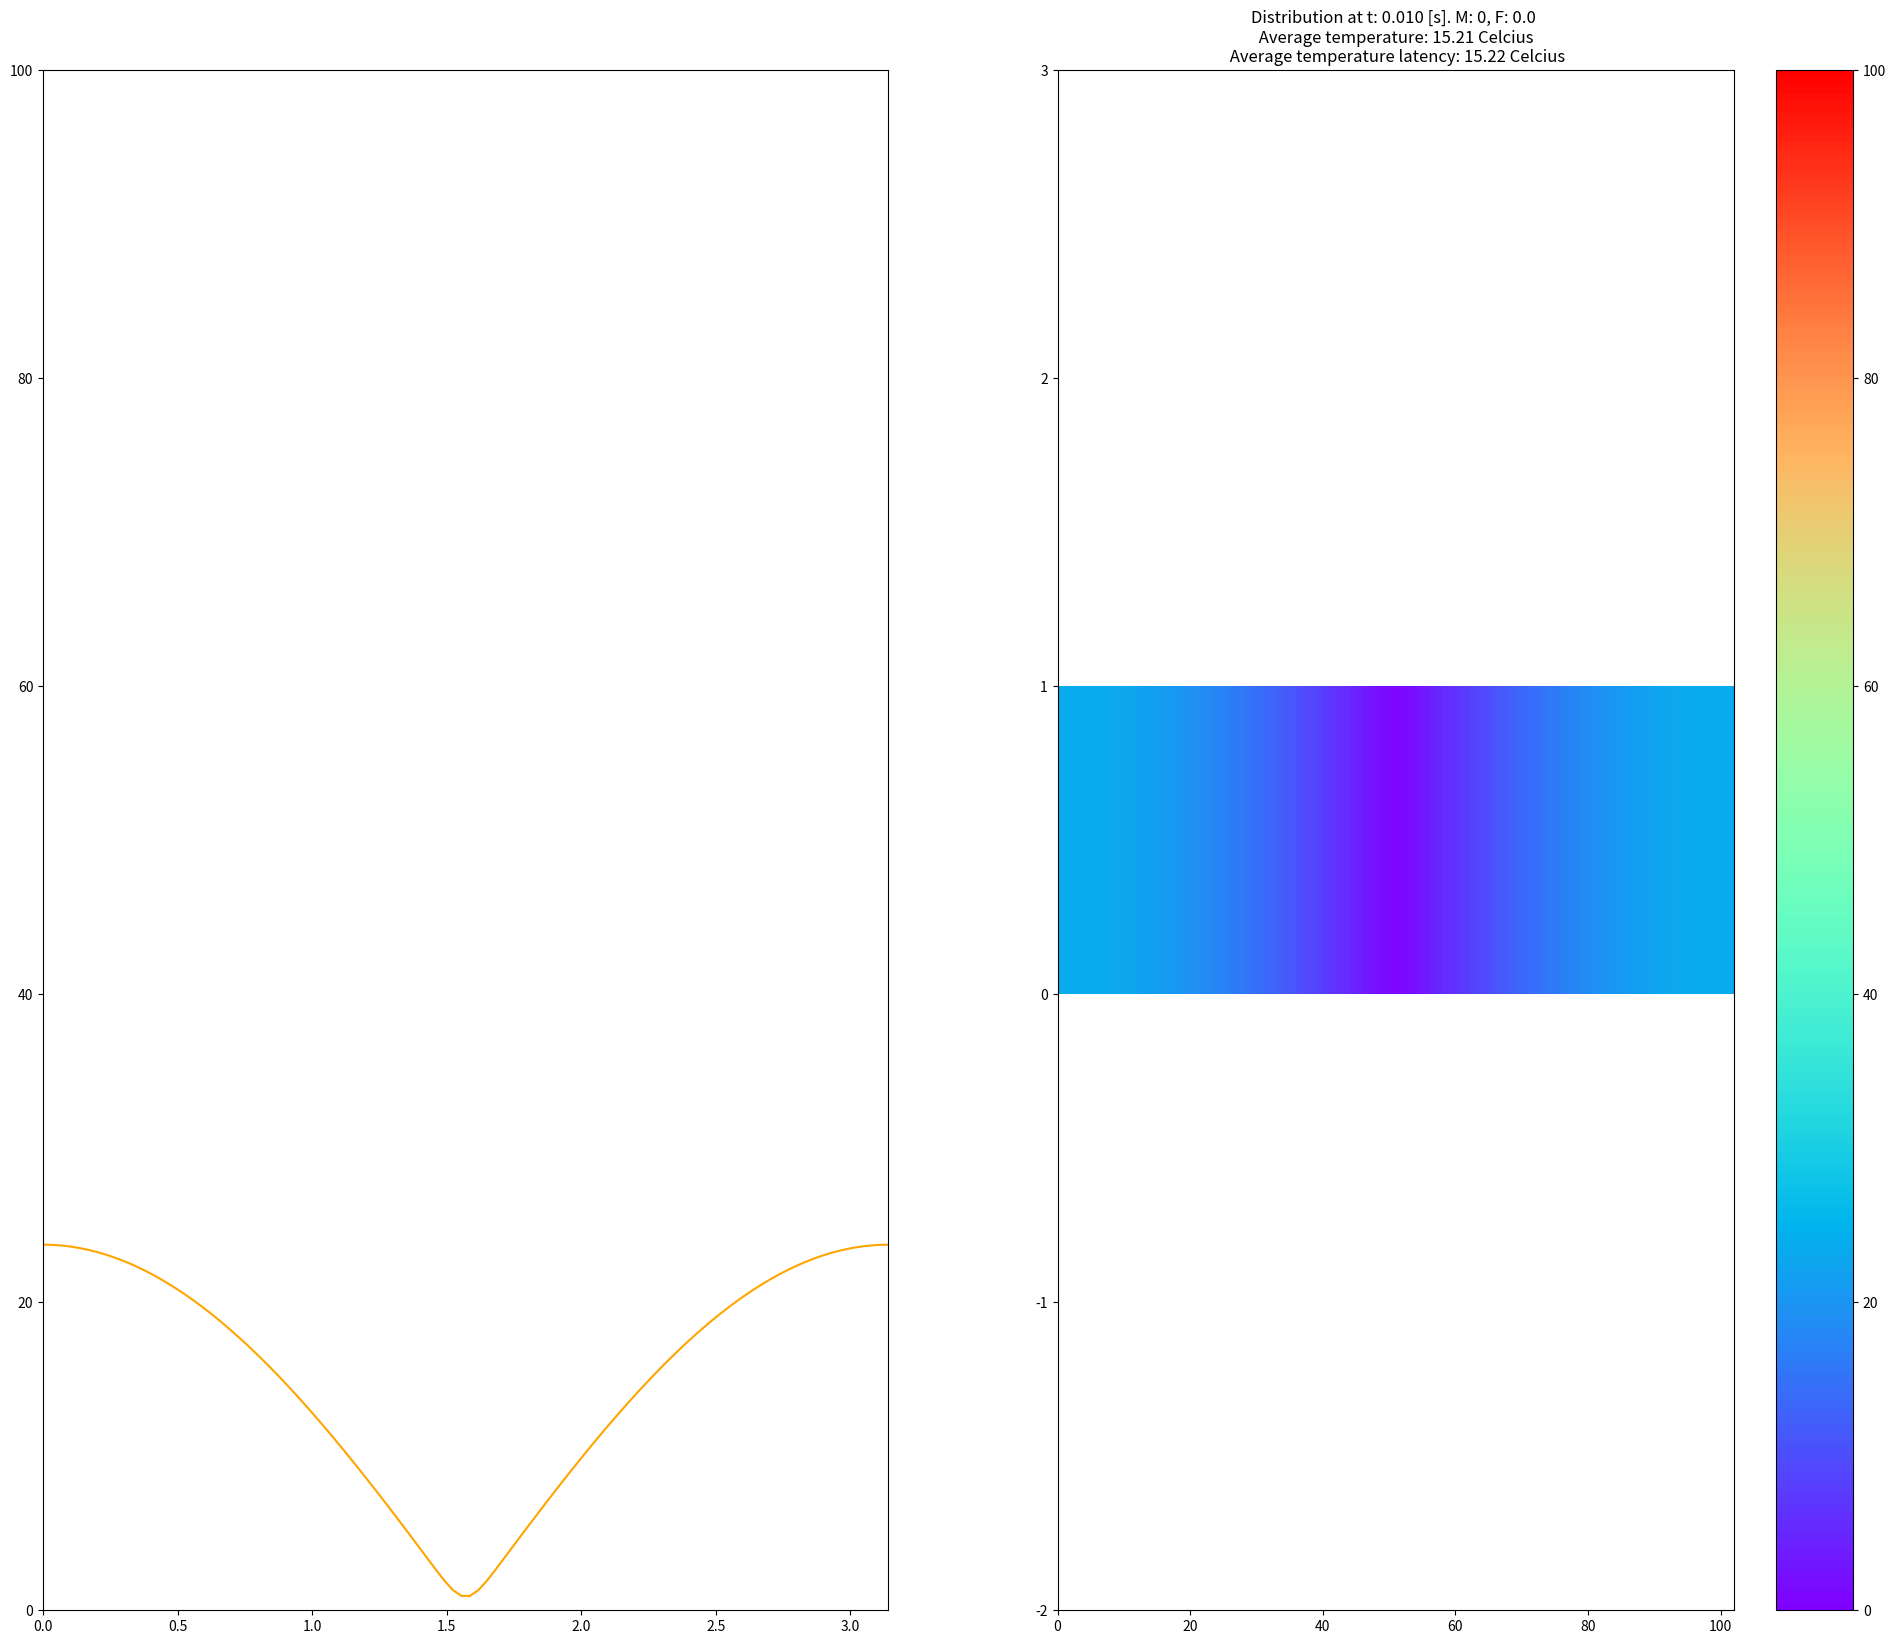

Source code (Python): (Note: this script raises an exception after producing the figure.)
import numpy as np
import matplotlib.pyplot as plt
from datetime import datetime


# Задача
a = 110
length = np.pi #mm
time = 16 #seconds
nodes = 101

# Инициализация
dt = 1/5000
dx = np.sqrt(2 * a * dt)
nodes = 101

t_nodes = int(time/dt)


# Начальные условия
d = 5
lam = 10
psi = 10
xx = np.linspace(-1*np.pi /2.0, np.pi /2.0, nodes+1)

p = 25
# u = np.exp(np.abs(xx))*np.sin(np.abs(xx))/np.exp(np.pi /2.0)*1000
u = np.sin(np.abs(xx))*24

def F(x):
    if x >= p:
        return 0
    return x

# Визуализация с графикой
fig, axis = plt.subplots(1,2, figsize=(24, 20))

# pcm = axis.pcolormesh([u], cmap='rainbow', vmin=0, vmax=2000)
# plt.colorbar(pcm, ax=axis)
# axis.set_ylim([-2, 3])


axis[0].plot(xx + np.pi,u)
pcm = axis[1].pcolormesh([u], cmap='rainbow', vmin=0, vmax=100)
plt.colorbar(pcm, ax=axis[1])
axis[1].set_ylim([-2, 3])


# Симуляция
t = 1

w = []

Tlat = 2
latencyStep = int(np.round(Tlat/dt))

T = latencyStep

M = 0
cnt = 0
while t < t_nodes  :
    a = np.copy(u)
    w.append(a)

    M = 1
    T = latencyStep
    if (t-latencyStep) < 0:
        M = 0
        T = 0

    for i in range(0, nodes+1):

        if i == 0 or i == nodes:
            if i == 0:
                k1 = -1 * w[t-1][i] + d * (2 * w[t-1][i + 1] - 2 * w[t-1][i]) / dx ** 2 + lam*F(w[t-T-1][i]) * M
                k2 = -1 * (w[t-1][i] + k1 * dt / 2.0) + d * (2 * w[t-1][i + 1] - 2 * w[t-1][i]) / dx ** 2 + lam*F(w[t-T-1][i] + k1 * dt / 2.0) * M
                k3 = -1 * (w[t-1][i] + k2 * dt / 2.0) + d * (2 * w[t-1][i + 1] - 2 * w[t-1][i]) / dx ** 2 + lam*F(w[t-T-1][i] + k2 * dt / 2.0) * M
                k4 = -1 * (w[t-1][i] + k3 * dt) + d * (2 * w[t-1][i + 1] - 2 * w[t-1][i]) / dx ** 2 + lam*F(w[t-T-1][i] + k3 * dt) * M
                u[i] = w[t-1][i] + dt * (k1 + 2 * k2 + 2 * k3 + k4) / 6.0
            else:
                k1 = -1 * w[t-1][i] + d * (2 * w[t-1][i - 1] - 2 * w[t-1][i]) / dx ** 2 + lam*F(w[t-T-1][i]) * M
                k2 = -1 * (w[t-1][i] + k1 * dt / 2.0) + d * (2 * w[t-1][i - 1] - 2 * w[t-1][i]) / dx ** 2 + lam*F(w[t-T-1][i] + k1 * dt / 2.0) * M
                k3 = -1 * (w[t-1][i] + k2 * dt / 2.0) + d * (2 * w[t-1][i - 1] - 2 * w[t-1][i]) / dx ** 2 + lam*F(w[t-T-1][i] + k2 * dt/ 2.0) * M
                k4 = -1 * (w[t-1][i] + k3 * dt) + d * (2 * w[t-1][i - 1] - 2 * w[t-1][i]) / dx ** 2 + lam*F(w[t-T-1][i] + k3 * dt) * M
                u[i] = w[t-1][i] + dt * (k1 + 2 * k2 + 2 * k3 + k4) / 6.0
        else:
            k1 = -1 * w[t-1][i] + d * (w[t-1][i - 1] + w[t-1][i + 1] - 2 * w[t-1][i]) / dx ** 2 + lam*F(w[t-T-1][i]) * M
            k2 = -1 * (w[t-1][i] + k1 * dt / 2.0) + d * (w[t-1][i - 1] + w[t-1][i + 1] - 2 * w[t-1][i]) / dx ** 2 + lam*F(w[t-T-1][i]+ k1 * dt / 2.0) * M
            k3 = -1 * (w[t-1][i] + k2 * dt / 2.0) + d * (w[t-1][i - 1] + w[t-1][i + 1] - 2 * w[t-1][i]) / dx ** 2 + lam*F(w[t-T-1][i]+ k2 * dt / 2.0) * M
            k4 = -1 * (w[t-1][i] + k3 * dt) + d * (w[t-1][i - 1] + w[t-1][i + 1] - 2 * w[t-1][i]) / dx ** 2 + lam*F(w[t-T-1][i] + k3 * dt) * M
            u[i] = np.copy(w[t-1][i] + dt * (k1 + 2 * k2 + 2 * k3 + k4) / 6.0)

    t += 1


    print("t: {:.3f} [s], Average temperature: {:.2f} Celcius".format(dt*t, np.average(u)))

    # Обновление графика

    if t % 50 == 0:
        axis[0].cla()
        axis[1].cla()

        axis[0].plot(xx + np.pi/2, u, color='orange')

        pcm = axis[1].pcolormesh([u], cmap='rainbow', vmin=0, vmax=100)
        axis[1].set_ylim([-2, 3])

        axis[0].set_ylim([0, 100])
        axis[0].set_xlim([0, np.pi])

        if t > 1:
            plt.title("Distribution at t: {:.3f} [s]. M: {:}, F: {:} \n Average temperature: {:.2f} Celcius \n Average temperature latency: {:.2f} Celcius".format(dt*t,M, M*F(w[t-T-2][i]), np.average(u), np.average(w[t-T-2])))
        plt.pause(0.0001)

        plt.savefig('output/image-{:}.jpg'.format(10000+cnt))
        cnt += 1


plt.show()



